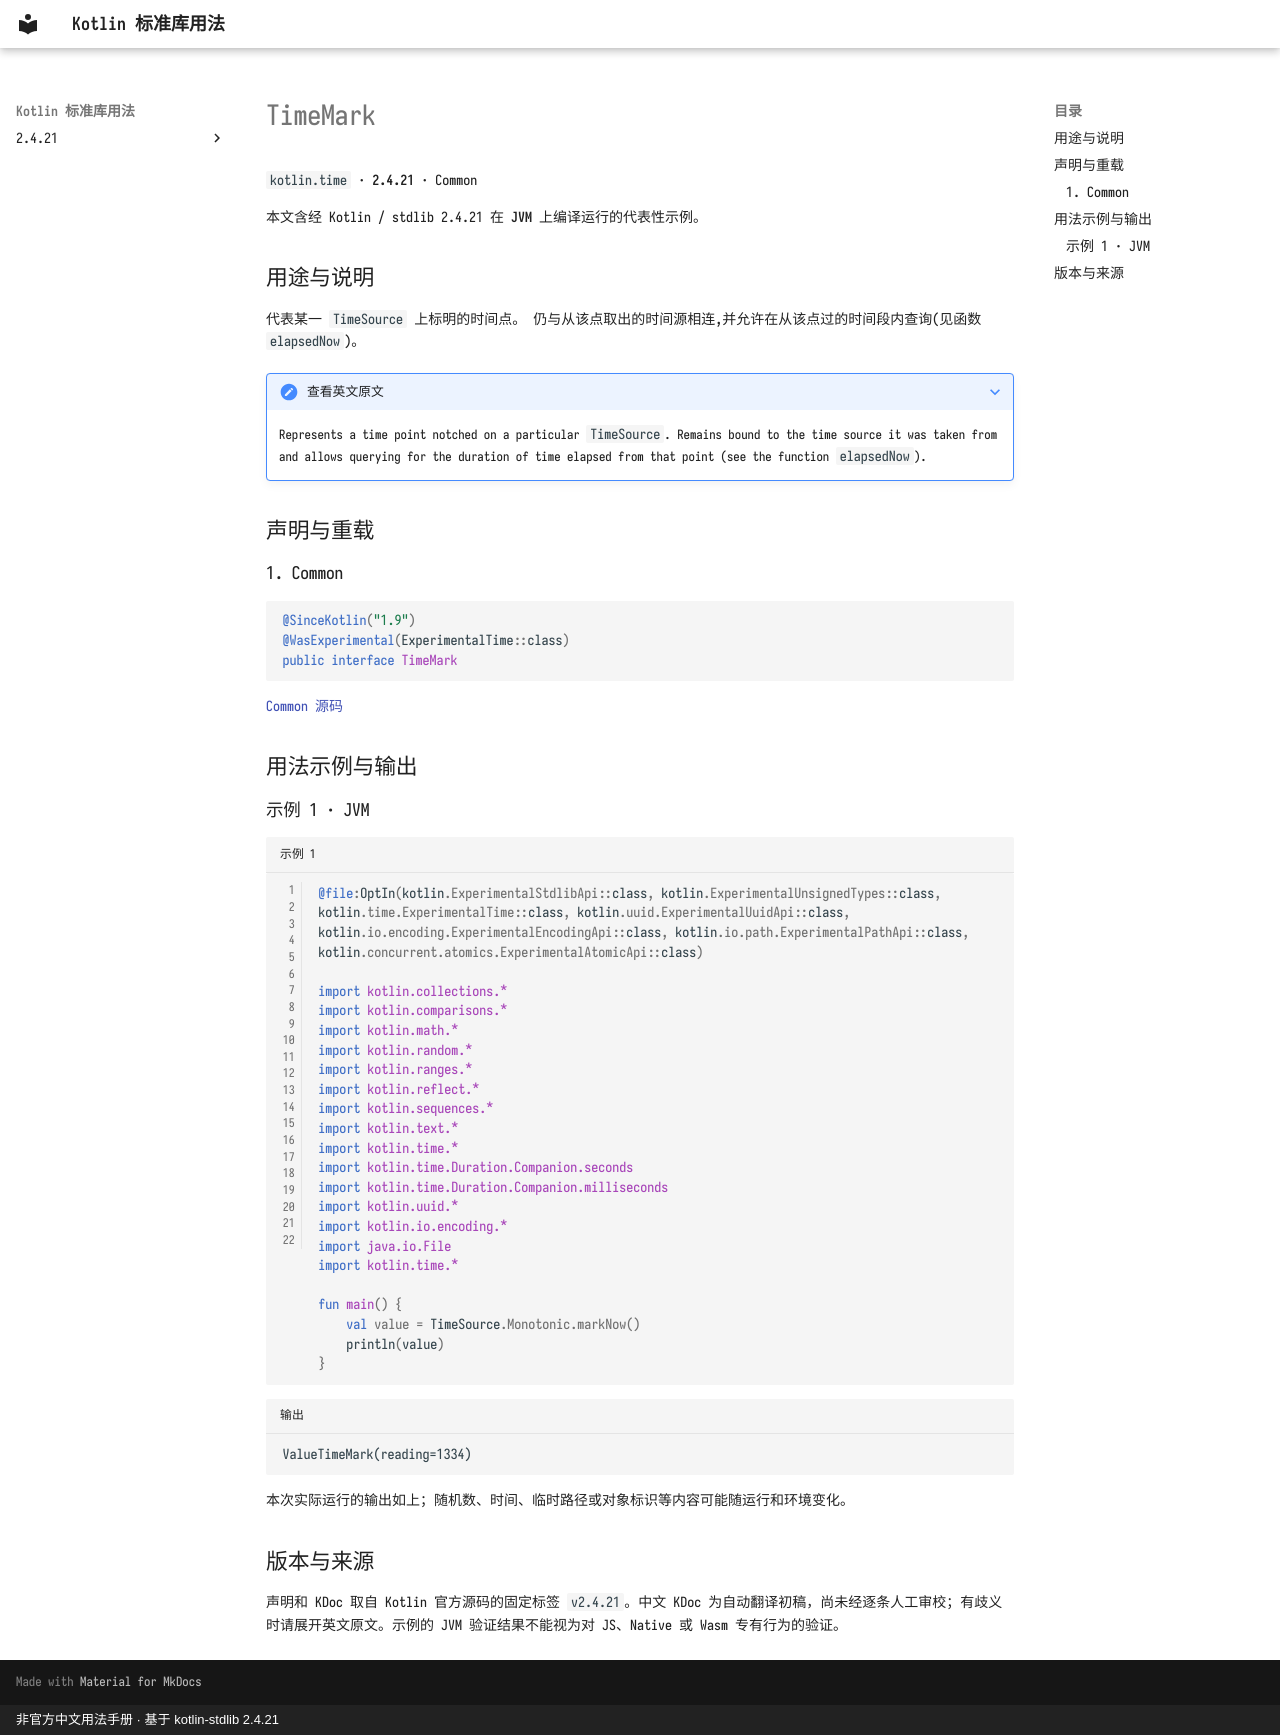

repository: oooooooko/kotlin-stdlib-docs · page: zh/api/kotlin.time/timemark--5a166df2/index.html · generator: mkdocs · copyright: 非官方中文用法手册 · 基于 kotlin-stdlib 2.4.21

# TimeMark

`kotlin.time` · **2.4.21** · Common

本文含经 Kotlin / stdlib 2.4.21 在 **JVM** 上编译运行的代表性示例。

## 用途与说明

代表某一 `TimeSource` 上标明的时间点。 仍与从该点取出的时间源相连,并允许在从该点过的时间段内查询(见函数`elapsedNow`)。

??? note "查看英文原文"

    Represents a time point notched on a particular `TimeSource`. Remains bound to the time source it was taken from
    and allows querying for the duration of time elapsed from that point (see the function `elapsedNow`).

## 声明与重载

### 1. Common

```kotlin
@SinceKotlin("1.9")
@WasExperimental(ExperimentalTime::class)
public interface TimeMark
```

[Common 源码](https://github.com/JetBrains/kotlin/blob/v2.4.21/libraries/stdlib/src/kotlin/time/TimeSource.kt#L128)

## 用法示例与输出

### 示例 1 · JVM

```kotlin title="示例 1" linenums="1"
@file:OptIn(kotlin.ExperimentalStdlibApi::class, kotlin.ExperimentalUnsignedTypes::class, kotlin.time.ExperimentalTime::class, kotlin.uuid.ExperimentalUuidApi::class, kotlin.io.encoding.ExperimentalEncodingApi::class, kotlin.io.path.ExperimentalPathApi::class, kotlin.concurrent.atomics.ExperimentalAtomicApi::class)

import kotlin.collections.*
import kotlin.comparisons.*
import kotlin.math.*
import kotlin.random.*
import kotlin.ranges.*
import kotlin.reflect.*
import kotlin.sequences.*
import kotlin.text.*
import kotlin.time.*
import kotlin.time.Duration.Companion.seconds
import kotlin.time.Duration.Companion.milliseconds
import kotlin.uuid.*
import kotlin.io.encoding.*
import java.io.File
import kotlin.time.*

fun main() {
    val value = TimeSource.Monotonic.markNow()
    println(value)
}
```

```text title="输出"
ValueTimeMark(reading=1334)
```

本次实际运行的输出如上；随机数、时间、临时路径或对象标识等内容可能随运行和环境变化。

## 版本与来源

声明和 KDoc 取自 Kotlin 官方源码的固定标签 `v2.4.21`。中文 KDoc 为自动翻译初稿，尚未经逐条人工审校；有歧义时请展开英文原文。示例的 JVM 验证结果不能视为对 JS、Native 或 Wasm 专有行为的验证。
